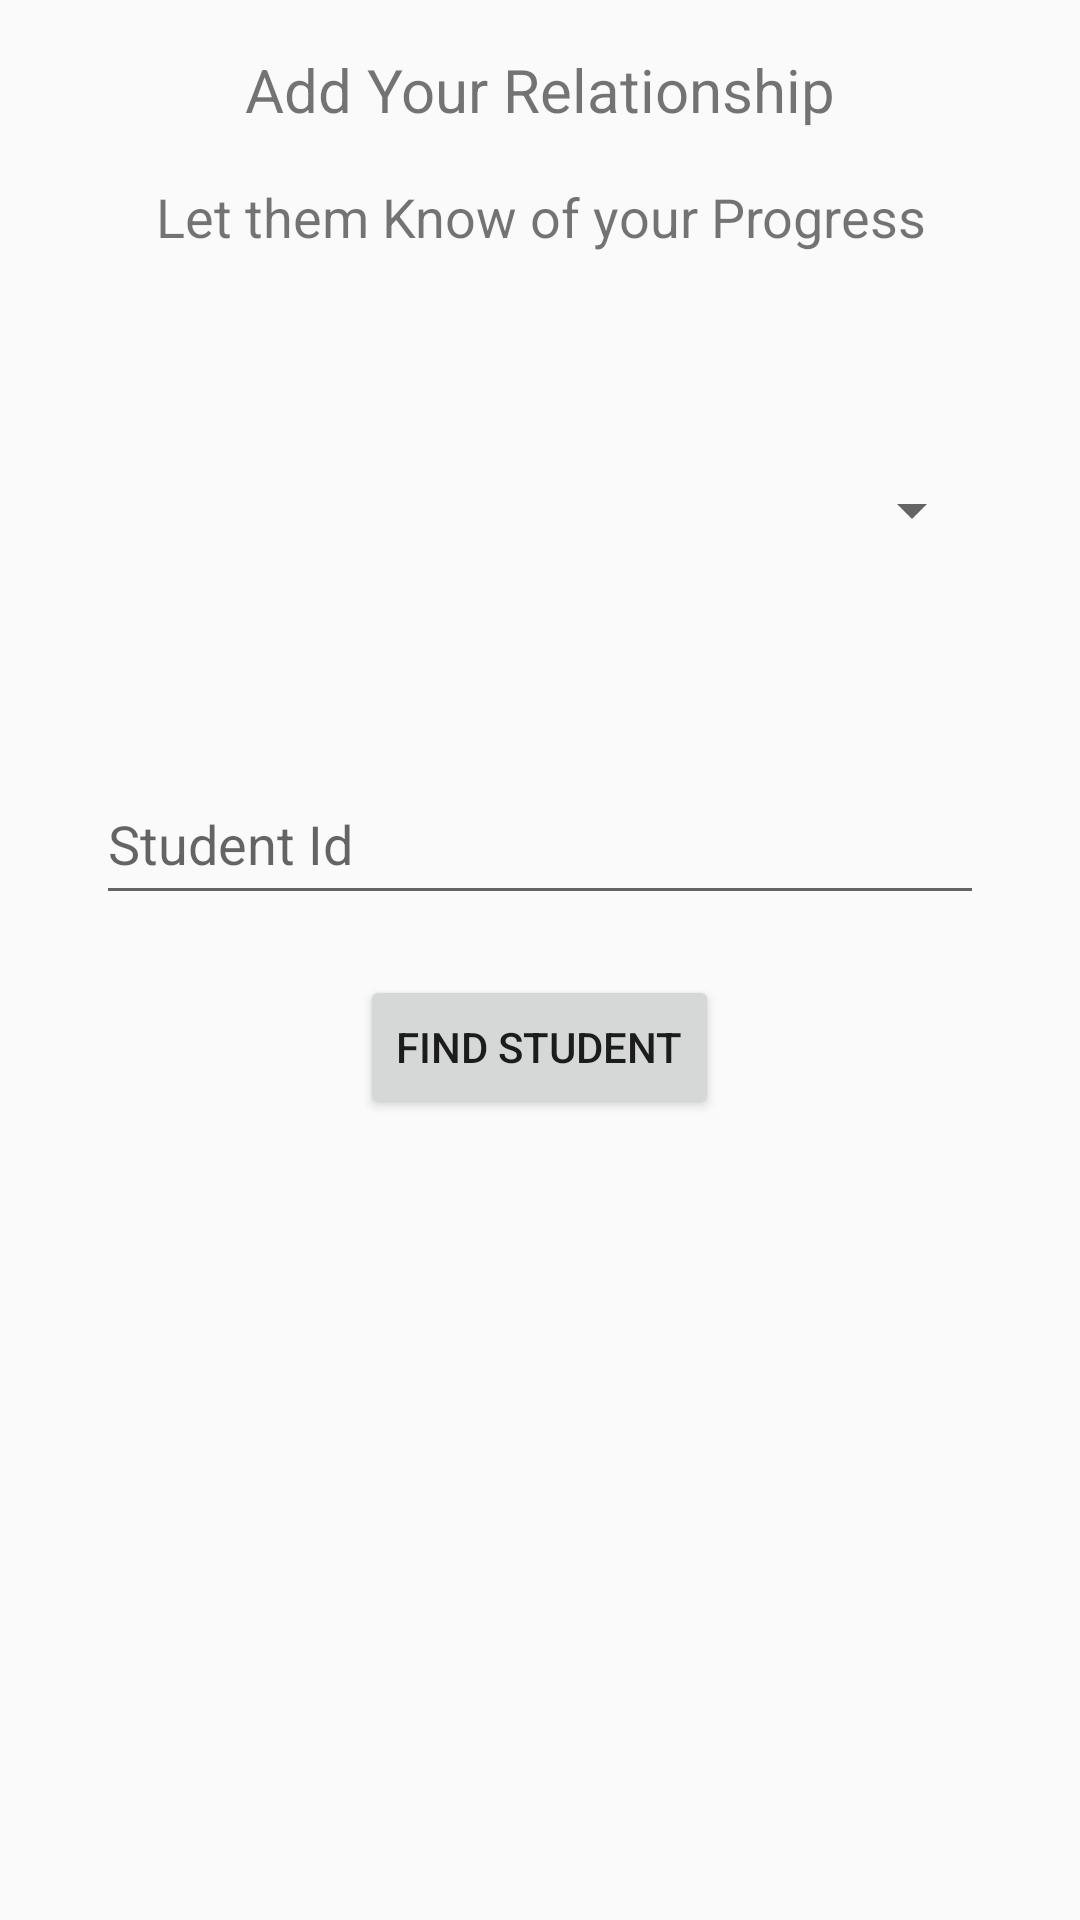

Android layout source for this screen:
<!-- AndroidManifest.xml: application theme AppTheme -->
<!-- res/layout/student_search_scene.xml -->
<?xml version="1.0" encoding="utf-8"?>
<LinearLayout xmlns:android="http://schemas.android.com/apk/res/android"
    android:orientation="vertical" android:layout_width="match_parent"
    android:layout_height="match_parent">

    <TextView
        android:layout_width="match_parent"
        android:layout_height="60dp"
        android:textSize="20sp"
        android:gravity="center"
        android:text="Add Your Relationship"



        />

    <TextView
        android:layout_width="match_parent"
        android:layout_height="60dp"
        android:textSize="18sp"
        android:gravity="center_horizontal"
        android:text="Let them Know of your Progress"



        />

    <Spinner
        android:layout_width="match_parent"
        android:layout_marginTop="20dp"
        android:layout_marginRight="32dp"
        android:layout_marginLeft="32dp"
        android:layout_height="60dp"
        android:id="@+id/relation_spinner">


    </Spinner>

    <android.support.design.widget.TextInputLayout
        android:layout_width="match_parent"
        android:layout_height="60dp"
        android:hint="Student Id"
        android:id="@+id/relation_parent_ted"
        android:layout_marginTop="45dp"
        android:layout_marginRight="32dp"
        android:layout_marginLeft="32dp"

        >
        <EditText
            android:layout_width="match_parent"
            android:layout_height="match_parent"
            />
    </android.support.design.widget.TextInputLayout>

    <Button
        android:layout_width="wrap_content"
        android:layout_height="wrap_content"
        android:text="Find Student"
        android:id="@+id/relation_button"
        android:layout_marginTop="20dp"
        android:layout_gravity="center_horizontal" />


</LinearLayout>
<!-- resources referenced by this layout -->
<resources>
  <style name="AppTheme" parent="Theme.AppCompat.Light.DarkActionBar">
          
          <item name="colorPrimary">@color/colorPrimary</item>
          <item name="colorPrimaryDark">@color/colorPrimaryDark</item>
          <item name="colorAccent">@color/colorAccent</item>
      </style>
  <color name="colorPrimary">#FFC107</color>
  <color name="colorPrimaryDark">#FF6F00</color>
  <color name="colorAccent">#FF4081</color>
</resources>
